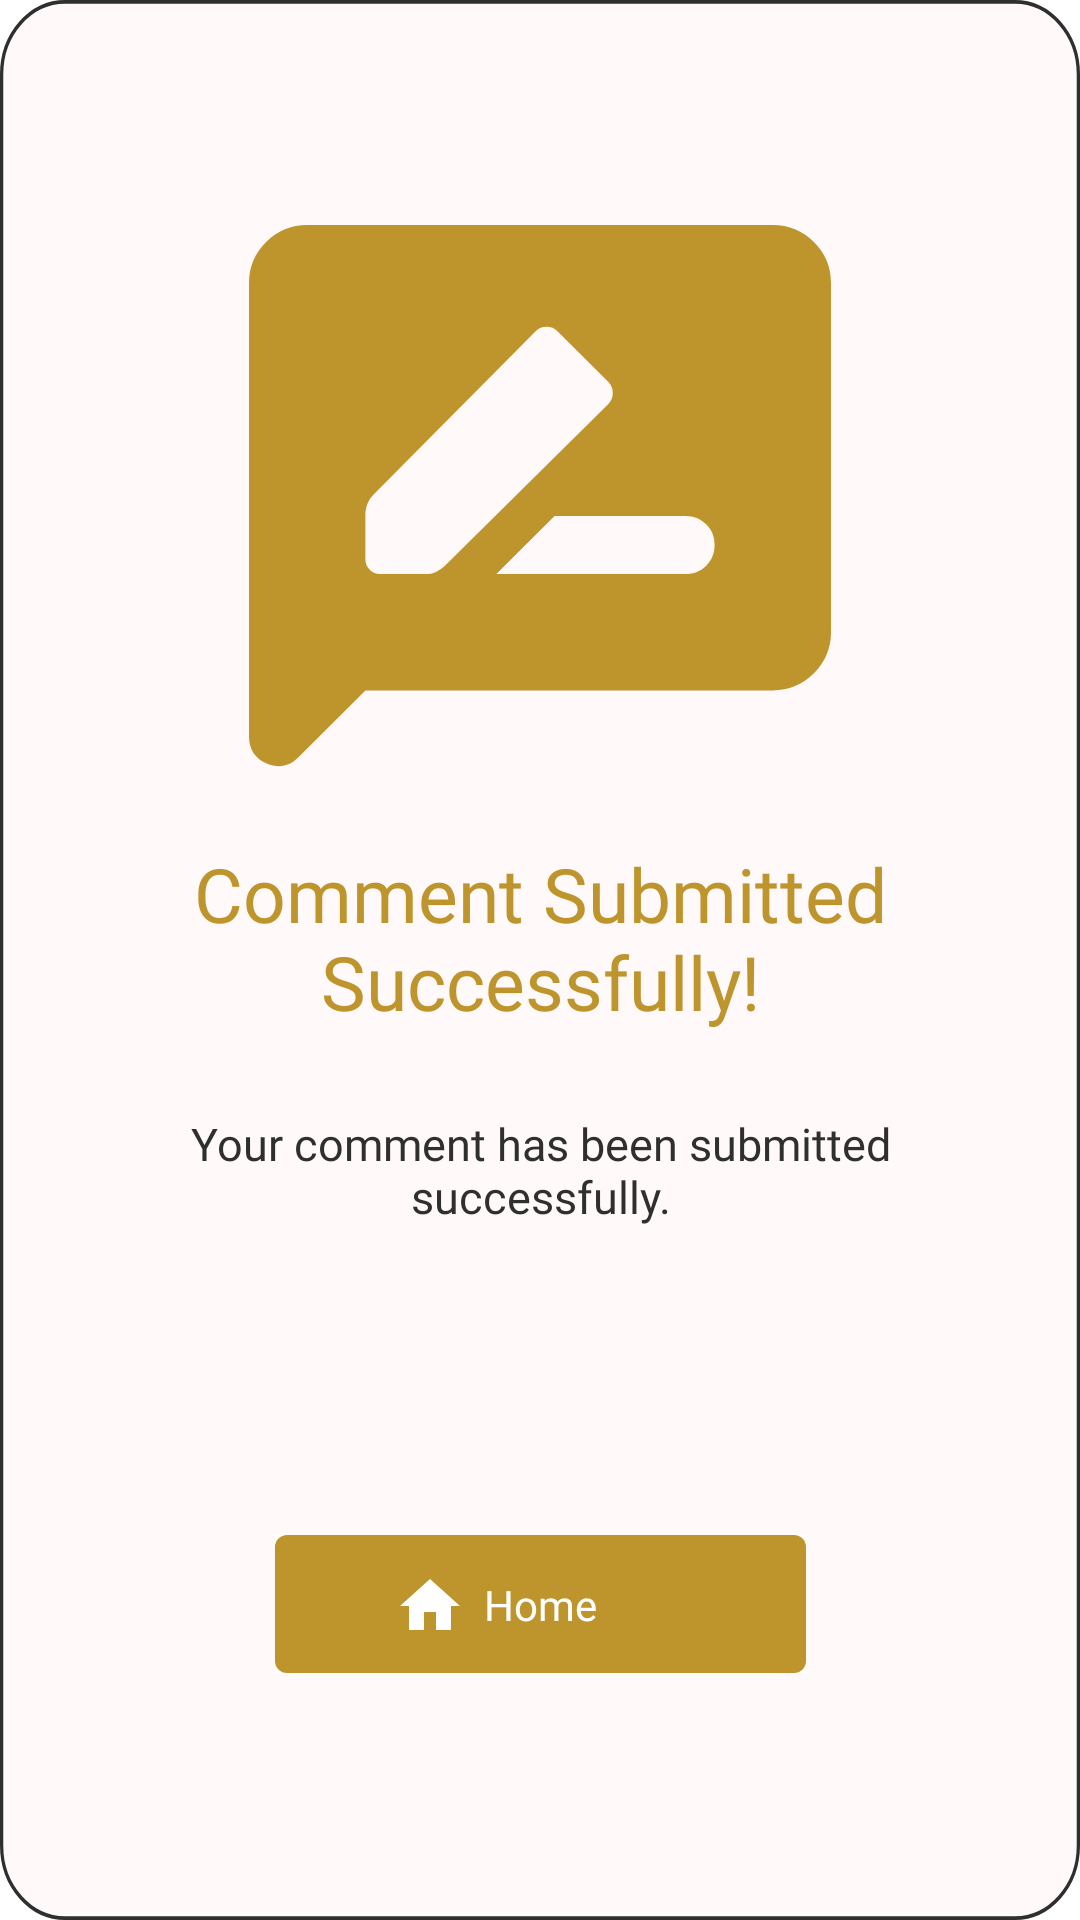

Here is an Android app screen rendered from its layout file. Give the layout XML and the strings, colors and styles it references.
<!-- AndroidManifest.xml: application theme Theme.Booksbury -->
<!-- res/layout/dialog_review.xml -->
<androidx.constraintlayout.widget.ConstraintLayout
    xmlns:android="http://schemas.android.com/apk/res/android"
    xmlns:app="http://schemas.android.com/apk/res-auto"
    android:layout_width="match_parent"
    android:layout_height="wrap_content">

    <ImageView
        android:id="@+id/backgroundRectangle"
        android:layout_width="match_parent"
        android:layout_height="0dp"
        android:scaleType="fitXY"
        android:src="@drawable/rectangle_registration"
        app:layout_constraintBottom_toBottomOf="parent"
        app:layout_constraintEnd_toEndOf="parent"
        app:layout_constraintStart_toStartOf="parent"
        app:layout_constraintTop_toTopOf="parent" />

    <ImageView
        android:id="@+id/registrationProfile"
        android:src="@drawable/review"
        android:layout_width="match_parent"
        android:layout_height="0dp"
        android:layout_marginHorizontal="83dp"
        android:scaleType="fitXY"
        android:adjustViewBounds="true"
        android:layout_marginTop="75dp"
        app:layout_constraintStart_toStartOf="@id/backgroundRectangle"
        app:layout_constraintTop_toTopOf="@id/backgroundRectangle"
        app:layout_constraintEnd_toEndOf="@id/backgroundRectangle"/>


    <TextView
        android:id="@+id/sign_up_text"
        android:layout_width="0dp"
        android:layout_height="wrap_content"
        android:layout_marginTop="25dp"
        android:layout_marginHorizontal="20dp"
        android:text="@string/comment_success_message"
        android:textAlignment="center"
        android:fontFamily="@font/inter_bold"
        android:textColor="?android:textColorHighlight"
        android:textSize="25sp"
        app:layout_constraintStart_toStartOf="@id/backgroundRectangle"
        app:layout_constraintTop_toBottomOf="@id/registrationProfile"
        app:layout_constraintEnd_toEndOf="@id/backgroundRectangle"/>

    <TextView
        android:id="@+id/description_text"
        android:layout_width="0dp"
        android:layout_height="wrap_content"
        android:text="@string/comment_success_description"
        android:textColor="?android:textColor"
        android:textAlignment="center"
        android:layout_marginTop="27dp"
        android:layout_marginHorizontal="20dp"
        android:textSize="15sp"
        android:fontFamily="@font/kantumruy_regular"
        app:layout_constraintStart_toStartOf="@id/backgroundRectangle"
        app:layout_constraintTop_toBottomOf="@id/sign_up_text"
        app:layout_constraintEnd_toEndOf="@id/backgroundRectangle"/>

    <androidx.constraintlayout.widget.ConstraintLayout
        android:id="@+id/button_home_layout"
        android:layout_width="wrap_content"
        android:layout_height="wrap_content"
        android:layout_marginTop="78dp"
        android:layout_marginBottom="58dp"
        app:layout_constraintStart_toStartOf="@+id/backgroundRectangle"
        app:layout_constraintTop_toBottomOf="@+id/description_text"
        app:layout_constraintEnd_toEndOf="@+id/backgroundRectangle"
        app:layout_constraintBottom_toBottomOf="@+id/backgroundRectangle">

        <ImageButton
            android:id="@+id/button_home"
            android:layout_width="wrap_content"
            android:layout_height="wrap_content"
            android:src="@drawable/button_home"
            android:background="?android:windowBackground"
            android:scaleType="fitXY"
            app:layout_constraintStart_toStartOf="parent"
            app:layout_constraintTop_toTopOf="parent"
            app:layout_constraintEnd_toEndOf="parent"
            app:layout_constraintBottom_toBottomOf="parent"/>

        <ImageView
            android:layout_width="wrap_content"
            android:layout_height="wrap_content"
            android:id="@+id/imageView0"
            android:src="@drawable/home_3"
            android:scaleType="fitCenter"
            android:layout_marginEnd="8dp"
            app:layout_constraintTop_toTopOf="@id/button_home"
            app:layout_constraintBottom_toBottomOf="@id/button_home"
            app:layout_constraintEnd_toStartOf="@id/textView0"/>

        <TextView
            android:id="@+id/textView0"
            android:layout_width="wrap_content"
            android:layout_height="wrap_content"
            android:text="@string/home"
            android:textSize="14sp"
            android:textColor="?android:textColorLink"
            android:fontFamily="@font/kantumruy_regular"
            app:layout_constraintStart_toStartOf="@id/button_home"
            app:layout_constraintEnd_toEndOf="@+id/button_home"
            app:layout_constraintTop_toTopOf="@id/button_home"
            app:layout_constraintBottom_toBottomOf="@id/button_home"/>
    </androidx.constraintlayout.widget.ConstraintLayout>
</androidx.constraintlayout.widget.ConstraintLayout>
<!-- resources referenced by this layout -->
<resources>
  <!-- drawable button_home (drawable) -->
  <?xml version="1.0" encoding="utf-8"?>
  <selector xmlns:android="http://schemas.android.com/apk/res/android">
    <item android:state_pressed="true">
      <vector android:width="177dp"
          android:height="46dp"
          android:viewportWidth="177"
          android:viewportHeight="46">
        <path
            android:pathData="M4,0L173,0A4,4 0,0 1,177 4L177,42A4,4 0,0 1,173 46L4,46A4,4 0,0 1,0 42L0,4A4,4 0,0 1,4 0z"
            android:fillColor="#00BFFF"/>
      </vector>
    </item>
    <item>
      <vector android:width="177dp"
          android:height="46dp"
          android:viewportWidth="177"
          android:viewportHeight="46">
        <path
            android:pathData="M4,0L173,0A4,4 0,0 1,177 4L177,42A4,4 0,0 1,173 46L4,46A4,4 0,0 1,0 42L0,4A4,4 0,0 1,4 0z"
            android:fillColor="#BE942D"/>
      </vector>
    </item>
  </selector>
  <!-- drawable home_3 (drawable) -->
  <vector xmlns:android="http://schemas.android.com/apk/res/android"
      android:width="20dp"
      android:height="17dp"
      android:viewportWidth="20"
      android:viewportHeight="17">
    <path
        android:pathData="M8,17V11H12V17H17V9H20L10,0L0,9H3V17H8Z"
        android:fillColor="#ffffff"/>
  </vector>
  <!-- drawable rectangle_registration (drawable) -->
  <vector xmlns:android="http://schemas.android.com/apk/res/android"
      android:width="331dp"
      android:height="516dp"
      android:viewportWidth="331"
      android:viewportHeight="516">
    <path
        android:strokeWidth="1"
        android:pathData="M20,0.5L311,0.5A19.5,19.5 0,0 1,330.5 20L330.5,496A19.5,19.5 0,0 1,311 515.5L20,515.5A19.5,19.5 0,0 1,0.5 496L0.5,20A19.5,19.5 0,0 1,20 0.5z"
        android:fillColor="#FFF9F9"
        android:strokeColor="#2F2F2F"/>
  </vector>
  <string name="comment_success_description">Your comment has been submitted successfully.</string>
  <string name="comment_success_message">Comment Submitted Successfully!</string>
  <string name="home">Home</string>
  <style name="Theme.Booksbury" parent="Theme.AppCompat.Light.NoActionBar">
  
  
          <item name="android:textColor">@color/textColorLight</item>
          <item name="android:textColorSecondary">@color/textColorSecondaryLight</item>
          <item name="android:textColorHighlight">@color/textColorRegistrationLight</item>
          <item name="android:textColorLink">@color/textColorDark</item>
  
  
          <item name="android:windowBackground">@color/textColorDark</item>
  
          <item name="colorPrimary">@color/purple_500</item>
          <item name="colorPrimaryVariant">@color/purple_700</item>
          <item name="colorOnPrimary">@color/white</item>
          
          <item name="colorSecondary">@color/teal_200</item>
          <item name="colorSecondaryVariant">@color/teal_700</item>
          <item name="colorOnSecondary">@color/black</item>
          
          <item name="android:statusBarColor">?attr/colorPrimaryVariant</item>
          
      </style>
  <color name="textColorLight">@color/black</color>
  <color name="textColorSecondaryLight">@color/grey</color>
  <color name="textColorRegistrationLight">@color/light_orange</color>
  <color name="textColorDark">@color/white</color>
  <color name="purple_500">#FF6200EE</color>
  <color name="purple_700">#FF3700B3</color>
  <color name="white">#FFFFFFFF</color>
  <color name="teal_200">#FF03DAC5</color>
  <color name="teal_700">#FF018786</color>
  <color name="black">#2F2F2F</color>
  <color name="grey">#858585</color>
  <color name="light_orange">#BE942D</color>
</resources>
